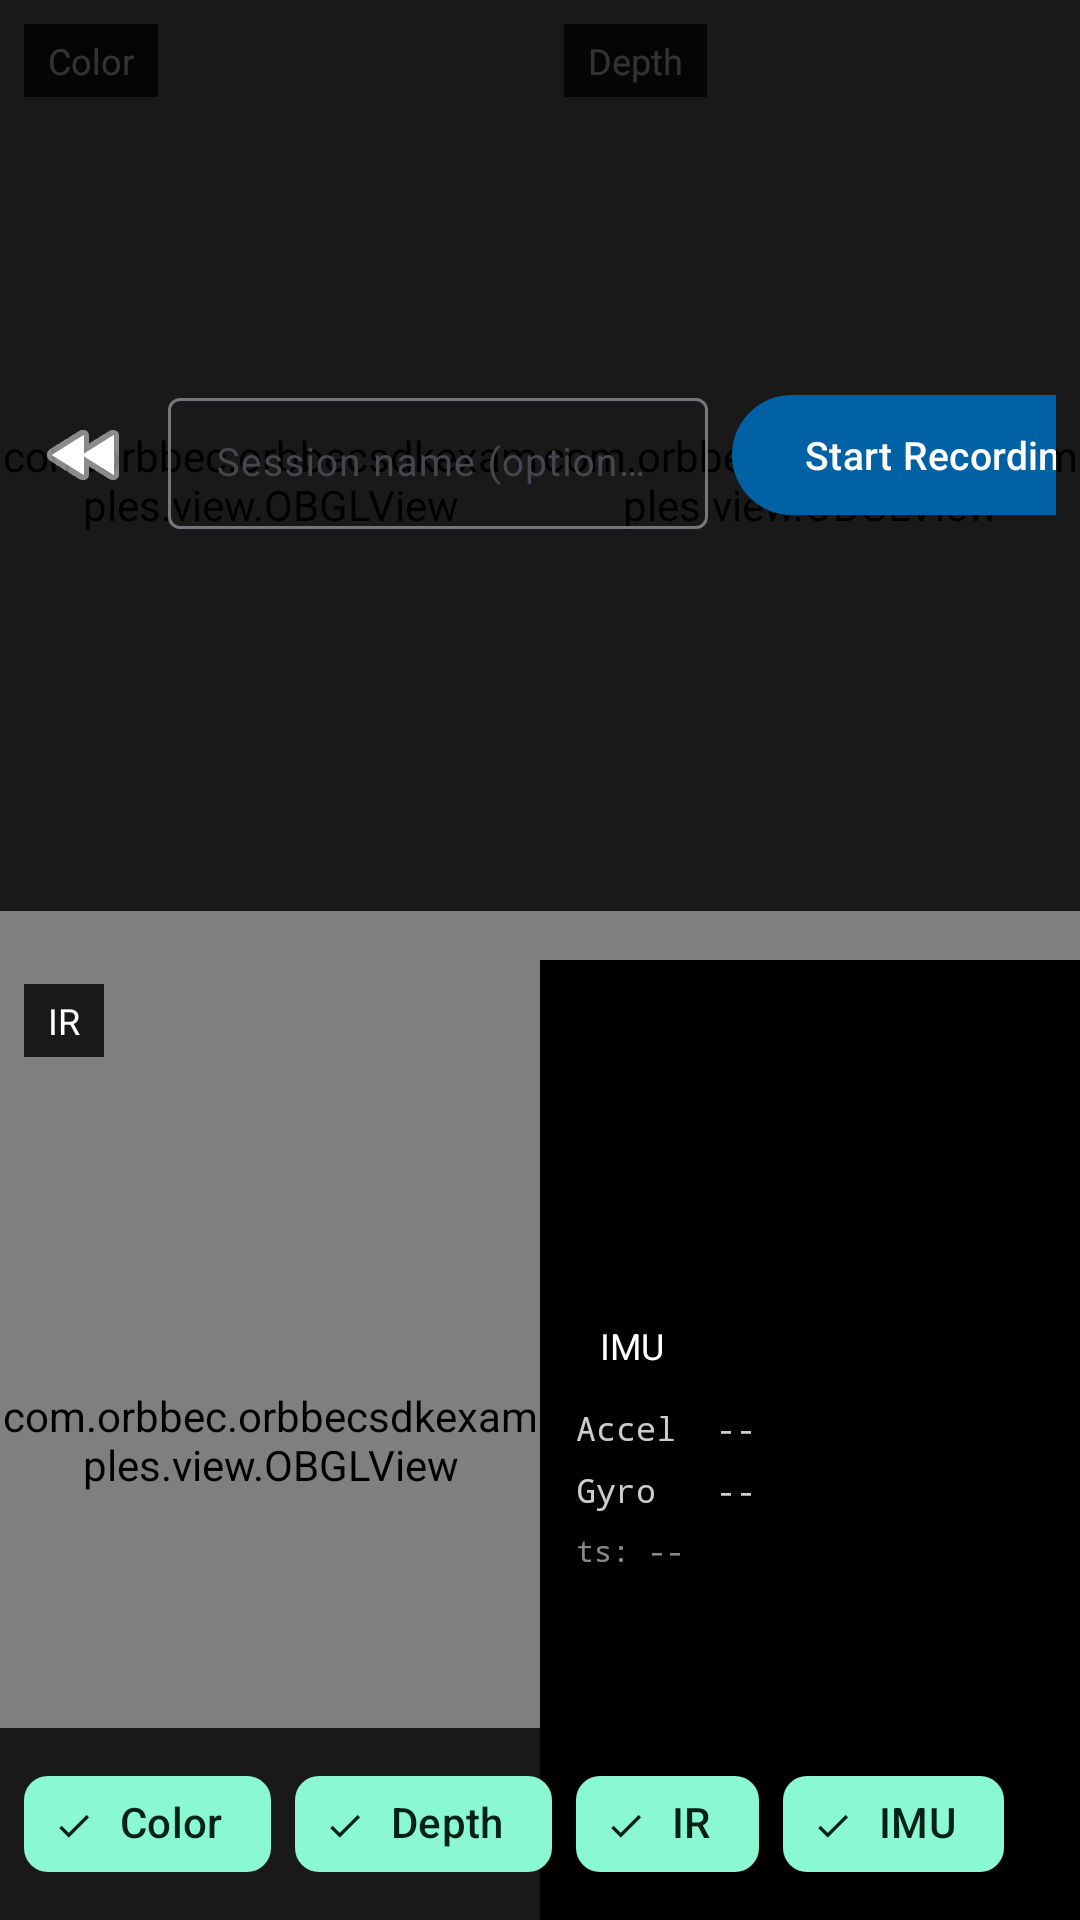

Android layout source for this screen:
<!-- AndroidManifest.xml: application theme Theme.DataCollector -->
<!-- res/layout/activity_data_collection.xml -->
<?xml version="1.0" encoding="utf-8"?>
<androidx.constraintlayout.widget.ConstraintLayout
    xmlns:android="http://schemas.android.com/apk/res/android"
    xmlns:app="http://schemas.android.com/apk/res-auto"
    xmlns:tools="http://schemas.android.com/tools"
    android:layout_width="match_parent"
    android:layout_height="match_parent"
    android:background="#000000"
    tools:context=".activity.DataCollectionActivity">

    

    
    <FrameLayout
        android:id="@+id/fl_color"
        android:layout_width="0dp"
        android:layout_height="0dp"
        app:layout_constraintTop_toTopOf="parent"
        app:layout_constraintStart_toStartOf="parent"
        app:layout_constraintEnd_toStartOf="@id/fl_depth"
        app:layout_constraintBottom_toTopOf="@id/fl_ir"
        android:background="#0D111827">

        <com.orbbec.orbbecsdkexamples.view.OBGLView
            android:id="@+id/glv_color"
            android:layout_width="match_parent"
            android:layout_height="match_parent" />

        <TextView
            android:id="@+id/tv_label_color"
            android:layout_width="wrap_content"
            android:layout_height="wrap_content"
            android:layout_gravity="top|start"
            android:layout_margin="8dp"
            android:paddingHorizontal="8dp"
            android:paddingVertical="4dp"
            android:text="@string/stream_color"
            android:textColor="#FFFFFF"
            android:textSize="12sp"
            android:background="@color/color_stream_label_bg" />

    </FrameLayout>

    
    <FrameLayout
        android:id="@+id/fl_depth"
        android:layout_width="0dp"
        android:layout_height="0dp"
        app:layout_constraintTop_toTopOf="parent"
        app:layout_constraintStart_toEndOf="@id/fl_color"
        app:layout_constraintEnd_toEndOf="parent"
        app:layout_constraintBottom_toTopOf="@id/fl_imu"
        android:background="#0D112718">

        <com.orbbec.orbbecsdkexamples.view.OBGLView
            android:id="@+id/glv_depth"
            android:layout_width="match_parent"
            android:layout_height="match_parent" />

        <TextView
            android:id="@+id/tv_label_depth"
            android:layout_width="wrap_content"
            android:layout_height="wrap_content"
            android:layout_gravity="top|start"
            android:layout_margin="8dp"
            android:paddingHorizontal="8dp"
            android:paddingVertical="4dp"
            android:text="@string/stream_depth"
            android:textColor="#FFFFFF"
            android:textSize="12sp"
            android:background="@color/color_stream_label_bg" />

    </FrameLayout>

    
    <FrameLayout
        android:id="@+id/fl_ir"
        android:layout_width="0dp"
        android:layout_height="0dp"
        app:layout_constraintTop_toBottomOf="@id/fl_color"
        app:layout_constraintStart_toStartOf="parent"
        app:layout_constraintEnd_toStartOf="@id/fl_imu"
        app:layout_constraintBottom_toBottomOf="parent"
        android:background="#0D271118">

        <com.orbbec.orbbecsdkexamples.view.OBGLView
            android:id="@+id/glv_ir"
            android:layout_width="match_parent"
            android:layout_height="match_parent" />

        <TextView
            android:id="@+id/tv_label_ir"
            android:layout_width="wrap_content"
            android:layout_height="wrap_content"
            android:layout_gravity="top|start"
            android:layout_margin="8dp"
            android:paddingHorizontal="8dp"
            android:paddingVertical="4dp"
            android:text="@string/stream_ir"
            android:textColor="#FFFFFF"
            android:textSize="12sp"
            android:background="@color/color_stream_label_bg" />

    </FrameLayout>

    
    <FrameLayout
        android:id="@+id/fl_imu"
        android:layout_width="0dp"
        android:layout_height="0dp"
        app:layout_constraintTop_toBottomOf="@id/fl_depth"
        app:layout_constraintStart_toEndOf="@id/fl_ir"
        app:layout_constraintEnd_toEndOf="parent"
        app:layout_constraintBottom_toBottomOf="parent"
        android:background="#0D181127">

        <LinearLayout
            android:layout_width="match_parent"
            android:layout_height="wrap_content"
            android:layout_gravity="center"
            android:orientation="vertical"
            android:padding="12dp">

            <TextView
                android:id="@+id/tv_label_imu"
                android:layout_width="wrap_content"
                android:layout_height="wrap_content"
                android:layout_marginBottom="8dp"
                android:paddingHorizontal="8dp"
                android:paddingVertical="4dp"
                android:text="@string/stream_imu"
                android:textColor="#FFFFFF"
                android:textSize="12sp"
                android:background="@color/color_stream_label_bg" />

            <TextView
                android:id="@+id/tv_accel"
                android:layout_width="match_parent"
                android:layout_height="wrap_content"
                android:layout_marginBottom="6dp"
                android:fontFamily="monospace"
                android:text="Accel  --"
                android:textColor="#CCFFFFFF"
                android:textSize="11sp" />

            <TextView
                android:id="@+id/tv_gyro"
                android:layout_width="match_parent"
                android:layout_height="wrap_content"
                android:layout_marginBottom="6dp"
                android:fontFamily="monospace"
                android:text="Gyro   --"
                android:textColor="#CCFFFFFF"
                android:textSize="11sp" />

            <TextView
                android:id="@+id/tv_imu_ts"
                android:layout_width="match_parent"
                android:layout_height="wrap_content"
                android:fontFamily="monospace"
                android:text="ts: --"
                android:textColor="#88FFFFFF"
                android:textSize="10sp" />

        </LinearLayout>

    </FrameLayout>

    
    <LinearLayout
        android:id="@+id/layout_top_bar"
        android:layout_width="0dp"
        android:layout_height="wrap_content"
        android:orientation="horizontal"
        android:gravity="center_vertical"
        android:padding="8dp"
        android:background="#CC000000"
        app:layout_constraintTop_toTopOf="parent"
        app:layout_constraintStart_toStartOf="parent"
        app:layout_constraintEnd_toEndOf="parent">

        <ImageButton
            android:id="@+id/btn_back"
            android:layout_width="40dp"
            android:layout_height="40dp"
            android:src="@android:drawable/ic_media_rew"
            android:background="?attr/selectableItemBackgroundBorderless"
            android:contentDescription="@string/btn_back_desc"
            android:tint="#FFFFFF"
            android:layout_marginEnd="8dp" />

        <TextView
            android:layout_width="0dp"
            android:layout_height="wrap_content"
            android:layout_weight="1"
            android:text="@string/collection_title"
            android:textColor="#FFFFFF"
            android:textSize="16sp"
            android:textStyle="bold" />

        
        <TextView
            android:id="@+id/tv_recording_indicator"
            android:layout_width="wrap_content"
            android:layout_height="wrap_content"
            android:text="● REC 00:00"
            android:textColor="@color/color_recording"
            android:textSize="13sp"
            android:textStyle="bold"
            android:visibility="gone"
            android:layout_marginEnd="16dp" />

        
        <com.google.android.material.textfield.TextInputLayout
            android:id="@+id/til_session_name"
            android:layout_width="180dp"
            android:layout_height="wrap_content"
            android:hint="@string/session_name_hint"
            style="@style/Widget.Material3.TextInputLayout.OutlinedBox.Dense"
            android:layout_marginEnd="8dp">

            <com.google.android.material.textfield.TextInputEditText
                android:id="@+id/et_session_name"
                android:layout_width="match_parent"
                android:layout_height="wrap_content"
                android:textColor="#FFFFFF"
                android:textSize="13sp"
                android:inputType="text"
                android:maxLines="1" />

        </com.google.android.material.textfield.TextInputLayout>

        
        <com.google.android.material.button.MaterialButton
            android:id="@+id/btn_record"
            android:layout_width="wrap_content"
            android:layout_height="wrap_content"
            android:text="@string/btn_start_record"
            android:textSize="13sp"
            style="@style/Widget.Material3.Button" />

    </LinearLayout>

    
    <com.google.android.material.chip.ChipGroup
        android:id="@+id/chip_group_streams"
        android:layout_width="0dp"
        android:layout_height="wrap_content"
        android:padding="8dp"
        android:background="#CC000000"
        app:layout_constraintBottom_toBottomOf="parent"
        app:layout_constraintStart_toStartOf="parent"
        app:layout_constraintEnd_toEndOf="parent"
        app:singleSelection="false">

        <com.google.android.material.chip.Chip
            android:id="@+id/chip_color"
            android:layout_width="wrap_content"
            android:layout_height="wrap_content"
            android:text="Color"
            android:checked="true"
            style="@style/Widget.Material3.Chip.Filter" />

        <com.google.android.material.chip.Chip
            android:id="@+id/chip_depth"
            android:layout_width="wrap_content"
            android:layout_height="wrap_content"
            android:text="Depth"
            android:checked="true"
            style="@style/Widget.Material3.Chip.Filter" />

        <com.google.android.material.chip.Chip
            android:id="@+id/chip_ir"
            android:layout_width="wrap_content"
            android:layout_height="wrap_content"
            android:text="IR"
            android:checked="true"
            style="@style/Widget.Material3.Chip.Filter" />

        <com.google.android.material.chip.Chip
            android:id="@+id/chip_imu"
            android:layout_width="wrap_content"
            android:layout_height="wrap_content"
            android:text="IMU"
            android:checked="true"
            style="@style/Widget.Material3.Chip.Filter" />

    </com.google.android.material.chip.ChipGroup>

</androidx.constraintlayout.widget.ConstraintLayout>
<!-- resources referenced by this layout -->
<resources>
  <color name="color_recording">#E53935</color>
  <color name="color_stream_label_bg">#CC000000</color>
  <string name="btn_back_desc">Go back</string>
  <string name="btn_start_record">Start Recording</string>
  <string name="collection_title">Data Collection</string>
  <string name="session_name_hint">Session name (optional)</string>
  <string name="stream_color">Color</string>
  <string name="stream_depth">Depth</string>
  <string name="stream_imu">IMU</string>
  <string name="stream_ir">IR</string>
  <style name="Theme.DataCollector" parent="Theme.Material3.DayNight.NoActionBar">
          <item name="colorPrimary">@color/md_primary</item>
          <item name="colorOnPrimary">@color/md_on_primary</item>
          <item name="colorPrimaryContainer">@color/md_primary_container</item>
          <item name="colorOnPrimaryContainer">@color/md_on_primary_container</item>
          <item name="colorSecondary">@color/md_secondary</item>
          <item name="colorOnSecondary">@color/md_on_secondary</item>
          <item name="colorSecondaryContainer">@color/md_secondary_container</item>
          <item name="colorOnSecondaryContainer">@color/md_on_secondary_container</item>
          <item name="colorTertiary">@color/md_tertiary</item>
          <item name="colorSurface">@color/md_surface</item>
          <item name="colorOnSurface">@color/md_on_surface</item>
          <item name="colorError">@color/md_error</item>
          <item name="android:statusBarColor" tools:targetApi="l">@android:color/transparent</item>
          <item name="android:navigationBarColor" tools:targetApi="l">@android:color/transparent</item>
          <item name="android:windowLayoutInDisplayCutoutMode" tools:targetApi="o_mr1">shortEdges</item>
      </style>
  <color name="md_primary">#0061A4</color>
  <color name="md_on_primary">#FFFFFF</color>
  <color name="md_primary_container">#D1E4FF</color>
  <color name="md_on_primary_container">#001D36</color>
  <color name="md_secondary">#006C51</color>
  <color name="md_on_secondary">#FFFFFF</color>
  <color name="md_secondary_container">#89F8D3</color>
  <color name="md_on_secondary_container">#002116</color>
  <color name="md_tertiary">#6B5778</color>
  <color name="md_surface">#FDFCFF</color>
  <color name="md_on_surface">#1A1C1E</color>
  <color name="md_error">#BA1A1A</color>
</resources>
